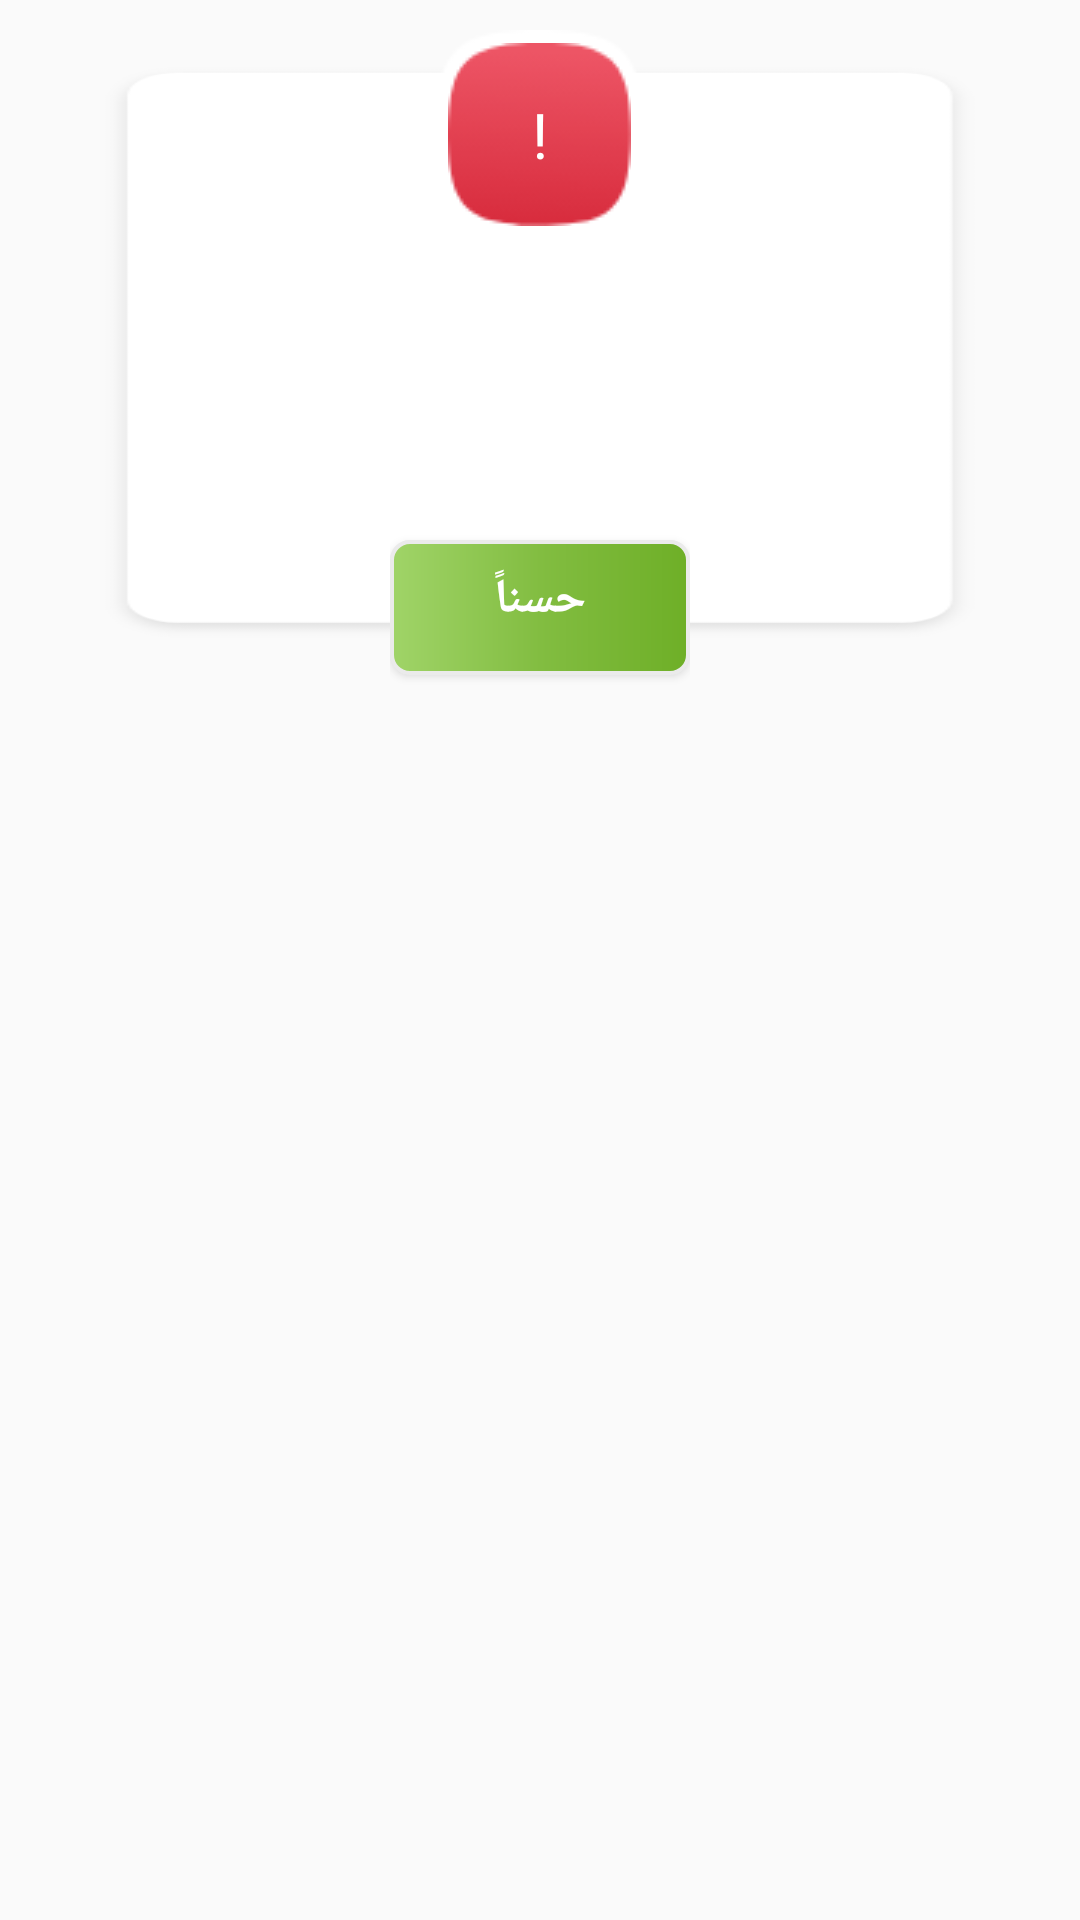

Write the Android layout XML for this screen, with the resource values it uses.
<!-- AndroidManifest.xml: application theme AppTheme -->
<!-- res/layout/dialog_message.xml -->
<?xml version="1.0" encoding="utf-8"?>
<LinearLayout xmlns:android="http://schemas.android.com/apk/res/android"
    android:orientation="vertical" android:layout_width="match_parent"
    android:layout_height="wrap_content">
    <FrameLayout
        android:layout_gravity="center"
        android:layout_width="300dp"
        android:layout_height="230dp">

        <LinearLayout
            android:layout_width="match_parent"
            android:layout_height="wrap_content"
            android:layout_marginTop="20dp"
            android:layout_marginBottom="15dp"
            android:gravity="center"
            android:background="@drawable/emergency_withdraw"
            android:minHeight="50dp"
            android:orientation="vertical">

            <TextView
                android:id="@+id/dialog_message_toast"
                android:layout_width="match_parent"
                android:layout_height="wrap_content"
                android:layout_marginLeft="38.8dp"
                android:layout_marginRight="36.8dp"
                android:gravity="center"
                android:textColor="@color/color_text"
                android:textSize="12sp"/>



        </LinearLayout>
        <RelativeLayout
            android:id="@+id/relativeAttention"
            android:layout_marginTop="10dp"
            android:layout_width="wrap_content"
            android:layout_height="wrap_content"
            android:layout_gravity="center_horizontal"
            android:background="@drawable/container_attention">


            <ImageView
                android:layout_width="wrap_content"
                android:layout_height="wrap_content"
                android:layout_centerInParent="true"
                android:layout_gravity="center_horizontal"
                android:src="@drawable/cancel_attention" />

            <TextView
                android:layout_width="wrap_content"
                android:layout_height="wrap_content"
                android:layout_centerInParent="true"
                android:text="!"
                android:textColor="@color/white"
                android:textSize="21sp" />
        </RelativeLayout>


        <LinearLayout
            android:layout_width="wrap_content"
            android:layout_height="wrap_content"
            android:layout_gravity="bottom|center"
            android:layout_marginTop="10dp"
            android:gravity="bottom|center"
            android:orientation="horizontal">


            <Button
                android:id="@+id/confirm_close"
                android:layout_width="100dp"
                android:layout_height="60dp"
                android:background="@drawable/shape_button_login"
                android:gravity="center"
                android:text="@string/btn_message_dialog"
                android:textColor="@color/white"
                android:textSize="16sp"
                android:textStyle="bold" />
        </LinearLayout>
    </FrameLayout>
</LinearLayout>
<!-- resources referenced by this layout -->
<resources>
  <color name="color_text">#484848</color>
  <color name="white">#FFF</color>
  <!-- drawable cancel_attention: png bitmap (drawable, 3062 bytes) -->
  <!-- drawable container_attention: png bitmap (drawable, 1185 bytes) -->
  <!-- drawable emergency_withdraw: png bitmap (drawable, 7330 bytes) -->
  <!-- drawable shape_button_login (drawable) -->
  <?xml version="1.0" encoding="utf-8"?>
  <layer-list xmlns:android="http://schemas.android.com/apk/res/android">
      <item android:top="10dp" android:bottom="5dp" >
          <shape>
              <gradient android:startColor="#a0d468" android:centerColor="#82bd41" android:endColor="@color/dark_green"/>
              <corners
                  android:bottomRightRadius="6dp"
                  android:bottomLeftRadius="6dp"
                  android:topLeftRadius="6dp"
                  android:topRightRadius="6dp"/>
              <stroke android:color="#ebebeb" android:width="1.3dp" />
          </shape>
      </item>
  </layer-list>
  <string name="btn_message_dialog">حسناً</string>
  <style name="AppTheme" parent="Theme.AppCompat.Light.NoActionBar">
          
          <item name="colorPrimary">@color/colorPrimary</item>
          <item name="colorPrimaryDark">@color/colorPrimaryDark</item>
          <item name="colorAccent">@color/colorAccent</item>
      </style>
  <color name="dark_green">#6eaf27</color>
  <color name="colorPrimary">#3F51B5</color>
  <color name="colorPrimaryDark">#303F9F</color>
  <color name="colorAccent">#FF4081</color>
</resources>
